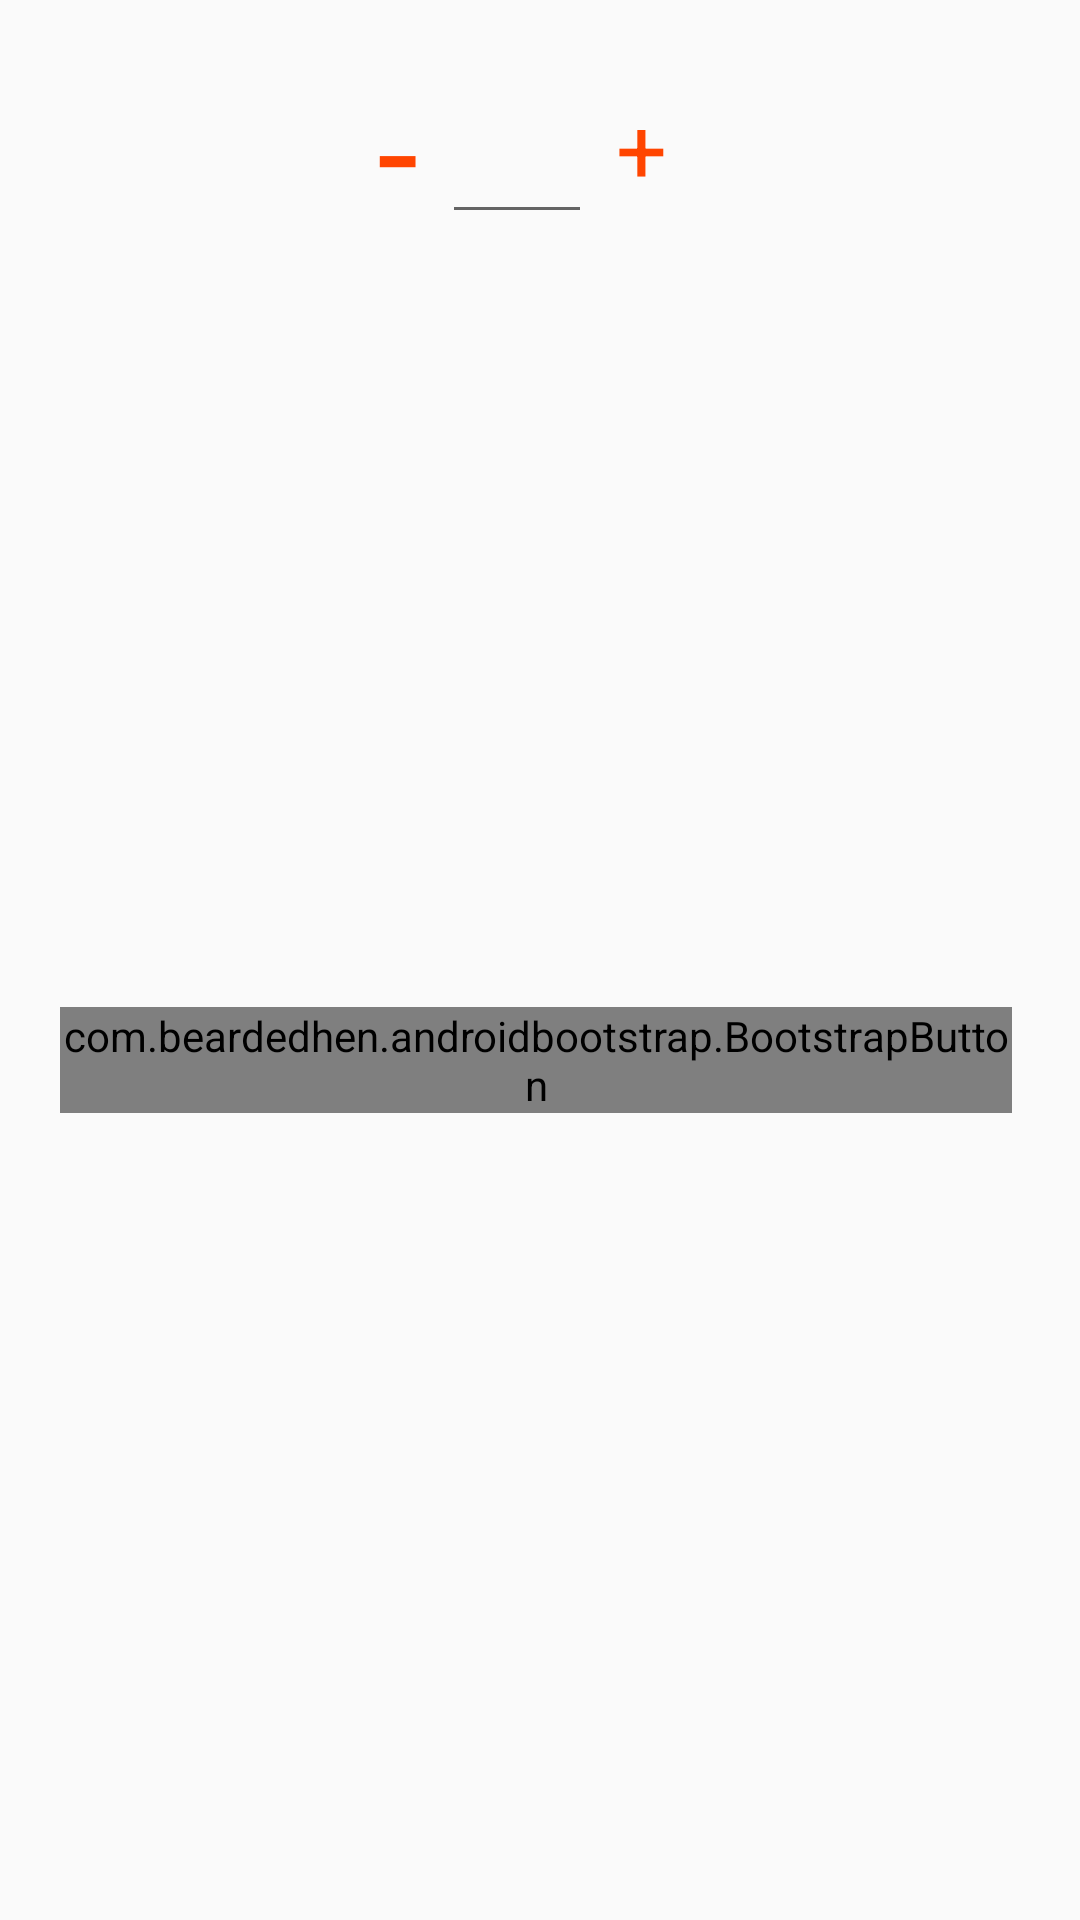

Write the Android layout XML for this screen, with the resource values it uses.
<!-- AndroidManifest.xml: application theme AppTheme.NoActionBar -->
<!-- res/layout/alert_num.xml -->
<?xml version="1.0" encoding="utf-8"?>
<LinearLayout xmlns:android="http://schemas.android.com/apk/res/android"
    xmlns:app="http://schemas.android.com/apk/res-auto"
    android:layout_width="match_parent"
    android:layout_height="wrap_content"
    android:orientation="horizontal"
    android:padding="@dimen/activity_horizontal_margin">

    <LinearLayout
        android:layout_width="match_parent"
        android:layout_height="wrap_content"
        android:layout_marginLeft="4dp"
        android:orientation="vertical">

        <RelativeLayout
            android:layout_width="280dp"
            android:layout_height="wrap_content"
            android:layout_gravity="center"
            android:gravity="center_horizontal">

            <EditText
                android:id="@+id/editText"
                android:layout_width="wrap_content"
                android:layout_height="wrap_content"
                android:layout_centerVertical="true"
                android:digits="0,1,2,3,4,5,6,7,8,9,."
                android:focusable="true"
                android:focusableInTouchMode="true"
                android:inputType="numberDecimal"
                android:textSize="30dp"
                android:minWidth="150px"
                android:layout_marginRight="8dp"
                android:layout_toLeftOf="@+id/textView12"
                android:textColor="@color/orangered" />

            <TextView
                android:id="@+id/textView12"
                android:layout_width="wrap_content"
                android:layout_height="wrap_content"
                android:layout_alignParentRight="true"
                android:layout_centerVertical="true"
                android:layout_marginRight="@dimen/activity_horizontal_margin"
                android:text="+"
                android:textSize="30dp"

                android:textColor="@color/orangered" />

            <TextView
                android:id="@+id/textView18"
                android:layout_width="wrap_content"
                android:layout_height="wrap_content"
                android:layout_centerVertical="true"
                android:layout_marginRight="8dp"
                android:layout_toLeftOf="@+id/editText"
                android:text="-"
                android:textSize="50dp"
                android:textColor="@color/orangered" />
        </RelativeLayout>

        <LinearLayout
            android:orientation="horizontal"
            android:layout_width="match_parent"
            android:layout_height="match_parent"
            android:gravity="center">

            <com.beardedhen.androidbootstrap.BootstrapButton
                android:layout_width="wrap_content"
                android:layout_height="wrap_content"
                android:text="取消"
                android:id="@+id/no"
                android:gravity="center"
                app:bootstrapBrand="warning"
                android:textSize="40px"
                app:buttonMode="regular"
                app:showOutline="false"
                app:roundedCorners="true"
                android:layout_below="@+id/checkBoxAutoLogin"
                android:layout_centerHorizontal="true"
                android:layout_marginRight="20px" />

            <com.beardedhen.androidbootstrap.BootstrapButton
                android:layout_width="wrap_content"
                android:layout_height="wrap_content"
                android:text="确定"
                android:id="@+id/yes"
                android:gravity="center"
                app:bootstrapBrand="success"
                android:textSize="40px"
                app:buttonMode="regular"
                app:showOutline="false"
                app:roundedCorners="true"
                android:layout_below="@+id/checkBoxAutoLogin"
                android:layout_centerHorizontal="true" />
        </LinearLayout>

    </LinearLayout>

</LinearLayout>
<!-- resources referenced by this layout -->
<resources>
  <color name="orangered">#FF4500</color>
  <dimen name="activity_horizontal_margin">16dp</dimen>
  <style name="AppTheme.NoActionBar">
          <item name="windowActionBar">false</item>
          <item name="windowNoTitle">true</item>
      </style>
</resources>
